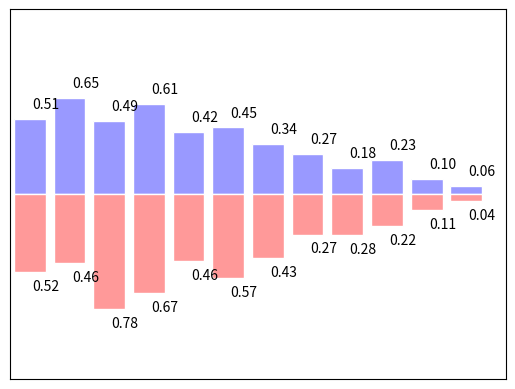

The script that saved this image:
#! /usr/bin/env python
# -*- coding: utf-8 -*-
# Author: "Zing-p"
# Date: 2017/8/31

import matplotlib.pyplot as plt
import numpy as np

n = 12
X = np.arange(n)
Y1 = (1 - X / float(n)) * np.random.uniform(0.5, 1.0, n)
Y2 = (1 - X / float(n)) * np.random.uniform(0.5, 1.0, n)

plt.bar(X, +Y1)
plt.bar(X, -Y2)

plt.xlim(-.5, n)
plt.xticks(())
plt.ylim(-1.25, 1.25)
plt.yticks(())

plt.bar(X, +Y1, facecolor='#9999ff', edgecolor='white')
plt.bar(X, -Y2, facecolor='#ff9999', edgecolor='white')

for x, y in zip(X, Y1):
    # ha: horizontal alignment
    # va: vertical alignment
    plt.text(x + 0.4, y + 0.05, '%.2f' % y, ha='center', va='bottom')

for x, y in zip(X, Y2):
    # ha: horizontal alignment
    # va: vertical alignment
    plt.text(x + 0.4, -y - 0.05, '%.2f' % y, ha='center', va='top')

plt.show()
